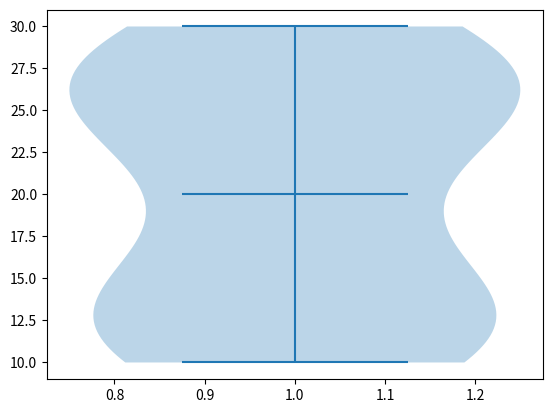

The matplotlib source for this figure:
#Program to draw a violin plot
import matplotlib.pyplot as plt
plt.violinplot([10,11,12,18,23,27,29,30,26,28,24,23,14,12,16,12,12,27,27], showmeans=True, showextrema=True)

#Displaying the chart
plt.show()